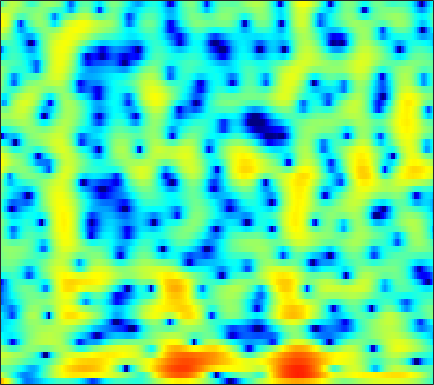

Values plotted in this chart, from the file beside it:
8.8011, 7.6333, 6.0105, 4.3069, 2.9711, 1.0991, -0.89458, -2.4729, -4.684, -7.0165, -9.3275, -10.737, -11.639, -11.422, -10.904, -10.129, -9.3828, -8.8315, -8.0828, -7.285, -6.4841, -5.9059, -5.1617, -4.4696
3.007, 1.896, 0.4822, -0.9184, -1.988, -3.487, -5.128, -6.446, -8.205, -9.711, -10.65, -10.94, -10.89, -10.45, -9.895, -8.911, -7.676, -6.644, -5.206, -3.762, -2.365, -1.364, -0.1129, 1.03
-2.055, -1.67, -1.525, -1.637, -1.832, -2.227, -2.794, -3.332, -4.174, -5.104, -6.079, -6.813, -7.796, -8.709, -9.187, -9.299, -8.593, -7.622, -6.034, -4.383, -2.813, -1.711, -0.3559, 0.8829
2.18, 1.991, 1.67, 1.322, 1.066, 0.7279, 0.3592, 0.04296, -0.4374, -0.9701, -1.508, -1.897, -2.392, -2.85, -3.169, -3.565, -3.919, -4.126, -4.279, -4.234, -3.926, -3.52, -2.743, -1.777
3.186, 3.076, 2.833, 2.528, 2.293, 1.993, 1.712, 1.506, 1.214, 0.8802, 0.495, 0.157, -0.3671, -1, -1.582, -2.577, -3.94, -5.317, -7.919, -12.23, -22.56, -23.82, -12.02, -7.109
0.8198, 0.2236, -0.6796, -1.631, -2.275, -2.85, -2.908, -2.618, -1.956, -1.197, -0.51, -0.1078, 0.2614, 0.4604, 0.5124, 0.4603, 0.2842, 0.09064, -0.2117, -0.4869, -0.6274, -0.577, -0.2751, 0.2128
-3.219, -4.389, -6.37, -9.199, -12.29, -17.75, -16.16, -12.01, -8.021, -5.255, -3.208, -2.009, -0.757, 0.1717, 0.7061, 1.251, 1.654, 1.894, 2.145, 2.333, 2.464, 2.531, 2.588, 2.599
-5.332, -5.577, -5.864, -6.112, -6.249, -6.233, -5.846, -5.299, -4.383, -3.414, -2.488, -1.827, -0.9856, -0.2206, 0.2819, 0.8472, 1.299, 1.573, 1.869, 2.099, 2.271, 2.362, 2.428, 2.424
-7.582, -6.986, -6.364, -5.806, -5.399, -4.882, -4.339, -3.88, -3.208, -2.479, -1.761, -1.262, -0.6615, -0.139, 0.2051, 0.6014, 0.9171, 1.101, 1.275, 1.405, 1.518, 1.603, 1.725, 1.855
-7.471, -7.087, -6.773, -6.493, -6.181, -5.593, -4.872, -4.258, -3.385, -2.437, -1.467, -0.7885, -0.02623, 0.5195, 0.7828, 0.9568, 0.9326, 0.7896, 0.4538, 0.003962, -0.4217, -0.599, -0.503, 0.01082
-6.269, -6.979, -8.291, -10.3, -12.24, -14.23, -12.41, -9.544, -6.153, -3.569, -1.637, -0.4914, 0.6837, 1.481, 1.822, 1.909, 1.561, 0.9899, -0.2669, -2.38, -6.049, -11.19, -20.77, -7.592
-8.606, -8.905, -9.486, -10.62, -11.6, -11.9, -10.59, -9.11, -6.951, -4.674, -2.746, -1.639, -0.5437, 0.2317, 0.6446, 0.9454, 0.9299, 0.7273, 0.2675, -0.3469, -0.9571, -1.257, -1.168, -0.4236
-12.36, -11.21, -9.976, -8.864, -8.219, -7.448, -6.495, -5.607, -4.492, -3.492, -2.551, -1.889, -1.143, -0.6048, -0.3222, -0.06406, 0.1043, 0.1683, 0.1827, 0.2131, 0.335, 0.5077, 0.8711, 1.379
-11.77, -10.69, -9.458, -8.038, -6.887, -5.618, -4.652, -3.962, -2.97, -2.124, -1.555, -1.225, -0.8424, -0.5879, -0.539, -0.633, -0.8294, -1.022, -1.297, -1.469, -1.394, -1.106, -0.4082, 0.5457
-13.29, -12.14, -9.874, -7.834, -6.495, -4.805, -3.394, -2.657, -1.958, -1.385, -0.9687, -0.804, -0.77, -0.8676, -1.035, -1.491, -2.341, -3.25, -4.995, -7.708, -11.16, -11.25, -6.93, -2.884
-16.67, -14.12, -10.52, -7.455, -5.876, -4.519, -3.548, -2.987, -2.663, -2.764, -2.96, -3.145, -3.455, -3.708, -3.769, -3.75, -3.824, -4.066, -4.649, -5.414, -5.859, -5.405, -3.58, -1.205
-5.317, -4.98, -4.369, -3.888, -3.469, -3.054, -3.123, -3.389, -3.974, -5.166, -7.187, -9.224, -12.46, -13.91, -12.03, -8.775, -6.206, -4.788, -3.374, -2.205, -1.165, -0.3866, 0.672, 1.758
-1.815, -1.658, -1.381, -1.338, -1.387, -1.45, -1.79, -2.299, -3.143, -4.318, -6.056, -7.481, -9.207, -9.912, -9.028, -7.055, -5.148, -3.864, -2.382, -1.135, -0.06549, 0.6644, 1.547, 2.334
-0.7186, -0.5202, -0.3658, -0.2008, -0.2041, -0.3747, -0.5612, -0.8096, -1.319, -1.844, -2.378, -2.819, -3.235, -3.412, -3.441, -3.225, -2.81, -2.448, -1.87, -1.233, -0.5461, -0.008599, 0.7203, 1.415
-0.3693, -0.01215, 0.2469, 0.4571, 0.5572, 0.5009, 0.3913, 0.3087, 0.05281, -0.2547, -0.5578, -0.8609, -1.284, -1.67, -2.004, -2.481, -2.906, -3.193, -3.463, -3.443, -3.004, -2.418, -1.404, -0.2941
-0.01782, 0.3119, 0.6346, 0.6828, 0.69, 0.7271, 0.6116, 0.5326, 0.4735, 0.2915, 0.03043, -0.1726, -0.6209, -1.263, -1.848, -2.957, -4.51, -6.052, -8.89, -12.34, -12.21, -9.128, -5.256, -2.364
0.0379, -0.1336, -0.4097, -0.8948, -1.298, -1.58, -1.694, -1.71, -1.462, -1.17, -1.02, -0.9398, -1.032, -1.422, -1.841, -2.662, -3.872, -4.985, -6.67, -8.071, -7.757, -6.261, -3.694, -1.326
-0.4281, -1.394, -3.163, -5.233, -7.244, -9.915, -9.98, -8.489, -6.424, -4.615, -3.317, -2.776, -2.295, -2.128, -2.224, -2.439, -2.759, -2.991, -3.124, -2.955, -2.353, -1.659, -0.4927, 0.8096
-0.2017, -1.421, -3.599, -6.223, -8.682, -12.11, -12.2, -10.51, -7.677, -5.764, -4.418, -3.744, -3.291, -3.151, -3.294, -3.776, -4.388, -4.871, -5.241, -4.863, -3.708, -2.489, -0.7143, 0.9836
0.1393, -0.8033, -2.31, -3.729, -4.531, -5.603, -5.787, -5.78, -5.437, -4.829, -4.441, -4.102, -3.946, -4.174, -4.557, -5.68, -7.613, -10.06, -16.7, -22.95, -10.45, -6.144, -2.319, 0.3966
-1.254, -2.487, -4.199, -6.005, -7.004, -7.935, -8.18, -7.784, -7.262, -6.549, -5.937, -5.576, -5.173, -5.053, -5.04, -5.225, -5.63, -5.926, -6.124, -5.5, -3.972, -2.461, -0.4122, 1.426
-3.207, -5.14, -8.095, -12.8, -17.77, -23.27, -17.31, -14.29, -11.46, -9.998, -8.81, -8.235, -7.591, -6.799, -6.282, -5.43, -4.562, -3.869, -2.866, -1.761, -0.5883, 0.3318, 1.548, 2.67
-2.881, -4.415, -6.675, -9.183, -10.96, -12.32, -12.52, -12.07, -11.82, -11.62, -12.04, -12.34, -12.48, -11.61, -10.22, -8.046, -5.853, -4.375, -2.596, -1.042, 0.3379, 1.262, 2.344, 3.268
-1.271, -2.322, -3.746, -5.096, -6.117, -7.042, -8.135, -8.623, -9.765, -11.05, -13.58, -16.16, -23.78, -21.61, -15.27, -9.961, -6.57, -4.569, -2.439, -0.7346, 0.6837, 1.58, 2.585, 3.396
-0.4705, -1.488, -2.992, -4.197, -5.067, -5.788, -6.391, -6.694, -7.072, -7.534, -8.003, -8.344, -8.389, -7.839, -6.944, -5.464, -3.852, -2.722, -1.329, -0.1229, 0.9361, 1.615, 2.42, 3.087
-0.2521, -2.015, -4.936, -7.627, -8.777, -8.608, -6.985, -6.135, -4.996, -4.343, -3.741, -3.53, -3.099, -2.746, -2.358, -1.872, -1.313, -0.9009, -0.3703, 0.1719, 0.6944, 1.107, 1.675, 2.261
1.925, -0.2772, -3.989, -8.841, -11.44, -8.536, -5.481, -3.64, -2.211, -1.199, -0.6875, -0.3696, -0.2362, -0.1524, -0.2342, -0.3368, -0.5626, -0.7396, -1.042, -1.341, -1.568, -1.552, -1.206, -0.4162
4.846, 3.693, 2.256, 1.045, 0.3852, 0.02594, -0.03904, 0.1684, 0.3228, 0.4564, 0.2988, 0.2051, -0.2789, -0.8278, -1.459, -2.287, -3.303, -4.085, -5.264, -6.845, -9.111, -11.51, -13.55, -9.659
5.585, 4.806, 3.905, 2.983, 2.482, 1.778, 1.337, 0.9392, 0.5727, 0.08063, -0.46, -1.075, -2.075, -3.502, -4.781, -6.946, -9.185, -10.56, -11.3, -11.27, -11.45, -11.78, -11.34, -8.836
4.913, 4.192, 3.238, 2.296, 1.698, 0.923, 0.3743, -0.02872, -0.3965, -0.8101, -1.22, -1.8, -2.697, -4.266, -5.8, -9.023, -14.26, -20.21, -16.66, -11.14, -7.987, -6.241, -4.376, -2.699
1.986, 1.195, -0.08577, -1.204, -2.288, -3.345, -4.357, -4.41, -4.145, -3.349, -2.75, -2.328, -2.227, -2.404, -2.776, -3.449, -4.032, -4.244, -3.935, -3.04, -1.899, -0.9682, 0.1786, 1.242
-4.6, -5.348, -6.13, -7.102, -8.643, -11.83, -20.15, -23.96, -12.52, -7.722, -4.87, -3.397, -2.16, -1.323, -0.9655, -0.5961, -0.3261, -0.1145, 0.2248, 0.6727, 1.222, 1.639, 2.228, 2.776
-30.76, -16.34, -10.78, -9.074, -8.353, -8.583, -8.777, -8.206, -6.909, -5.022, -3.262, -2.283, -1.154, -0.4322, 0.001646, 0.3888, 0.6557, 0.8319, 1.054, 1.291, 1.589, 1.833, 2.204, 2.566
-5.334, -5.394, -4.989, -4.236, -3.735, -3.203, -2.6, -2.244, -1.608, -0.926, -0.3513, 0.03553, 0.4029, 0.5963, 0.6339, 0.5205, 0.3079, 0.1064, -0.125, -0.2414, -0.1866, 0.02826, 0.4402, 0.9703
0.1951, -0.03572, -0.1256, 0.05265, 0.1348, 0.4643, 0.8093, 0.9921, 1.315, 1.522, 1.59, 1.589, 1.371, 0.9754, 0.4919, -0.3929, -1.557, -2.62, -4.143, -5.41, -5.844, -5.35, -4.091, -2.598
1.554, 1.298, 1.254, 1.351, 1.468, 1.806, 2.077, 2.322, 2.54, 2.602, 2.535, 2.346, 1.838, 1.071, 0.2228, -1.249, -3.303, -5.414, -9.409, -16.68, -28.68, -15.86, -9.929, -6.598
-0.1719, -0.516, -0.544, -0.1357, 0.5326, 1.27, 2.033, 2.531, 2.97, 3.253, 3.313, 3.148, 2.754, 2.007, 1.234, -0.08911, -1.818, -3.33, -5.577, -7.704, -9.148, -9.507, -9.114, -7.866
-7.073, -10.12, -9.027, -4.811, -2.556, -0.31, 1.32, 2.142, 3.027, 3.612, 3.892, 3.948, 3.808, 3.373, 2.886, 1.947, 0.7207, -0.3812, -2.14, -4.307, -7.054, -9.925, -15.77, -16.94
-4.983, -6.342, -6.279, -4.62, -3.144, -1.481, -0.2773, 0.5775, 1.502, 2.204, 2.738, 3.042, 3.189, 3.164, 2.991, 2.526, 1.836, 1.151, 0.01061, -1.427, -3.144, -4.524, -6.076, -6.186
-0.847, -1.663, -2.636, -3.288, -3.535, -3.756, -3.469, -2.933, -2.032, -0.9781, -0.002072, 0.5808, 1.181, 1.557, 1.683, 1.734, 1.611, 1.425, 1.093, 0.7116, 0.3231, 0.06614, -0.09756, -0.04401
0.2228, -0.961, -2.785, -5.004, -7.232, -10.94, -12.79, -11.21, -7.558, -4.835, -2.952, -1.935, -0.9433, -0.3473, -0.03425, 0.2672, 0.4969, 0.6698, 0.9175, 1.199, 1.501, 1.737, 2.047, 2.321
0.7804, -0.3531, -2.067, -4.23, -6.371, -9.329, -10.84, -9.825, -7.512, -5.507, -4.071, -3.422, -2.961, -2.808, -2.815, -2.901, -2.746, -2.371, -1.534, -0.475, 0.6377, 1.427, 2.319, 3.031
0.7378, 0.08225, -0.8266, -1.79, -2.551, -3.28, -3.718, -3.933, -3.916, -3.793, -3.869, -4.131, -4.836, -6.033, -7.422, -10, -12.45, -11.71, -7.902, -4.371, -1.677, -0.08884, 1.57, 2.804
-1.207, -1.412, -1.611, -1.81, -1.967, -2.126, -2.357, -2.619, -2.944, -3.351, -3.968, -4.566, -5.625, -7.026, -8.428, -10.69, -12.54, -11.8, -8.482, -5.092, -2.34, -0.6462, 1.161, 2.54
-6.709, -5.763, -4.61, -3.693, -3.104, -2.802, -2.838, -2.971, -3.345, -3.949, -4.695, -5.313, -6.072, -6.768, -7.188, -7.26, -6.78, -6.071, -4.664, -2.98, -1.248, -0.02974, 1.429, 2.635
-13.14, -9.256, -6.152, -4.415, -3.746, -3.335, -3.336, -3.549, -4.203, -5.183, -6.433, -7.505, -9.023, -10.25, -10.46, -9.621, -7.851, -6.33, -4.327, -2.45, -0.768, 0.3549, 1.689, 2.804
-3.383, -3.135, -2.788, -2.568, -2.633, -2.83, -3.301, -3.897, -4.931, -6.271, -8.066, -9.78, -13.4, -20.6, -36.79, -16.77, -10.58, -7.62, -4.732, -2.524, -0.7644, 0.3363, 1.569, 2.578
1.243, 0.8017, 0.1778, -0.5565, -1.125, -2.103, -3.286, -4.291, -5.563, -6.725, -7.696, -8.477, -9.309, -9.719, -9.396, -8.217, -6.387, -4.952, -3.2, -1.715, -0.4882, 0.2747, 1.1, 1.795
4.199, 3.542, 2.566, 1.366, 0.3307, -1.476, -3.746, -5.721, -8.369, -9.912, -9.434, -8.401, -6.834, -5.467, -4.56, -3.435, -2.408, -1.693, -0.8881, -0.298, 0.05157, 0.1768, 0.2017, 0.1863
5.867, 5.315, 4.394, 3.196, 1.998, -0.02027, -2.735, -5.392, -10.52, -15.27, -10.68, -7.407, -4.533, -2.616, -1.589, -0.5168, 0.2215, 0.5726, 0.7871, 0.6514, 0.08402, -0.6815, -2.198, -4.348
4.773, 4.532, 4.031, 3.34, 2.625, 1.55, 0.3031, -0.6176, -1.752, -2.39, -2.424, -2.085, -1.44, -0.7296, -0.2116, 0.3108, 0.6782, 0.7993, 0.7259, 0.3154, -0.5259, -1.532, -3.581, -6.691
1.835, 2.061, 2.302, 2.387, 2.358, 2.139, 1.751, 1.364, 0.8317, 0.3217, -0.1041, -0.3181, -0.4888, -0.534, -0.4851, -0.3178, -0.08723, 0.09148, 0.2242, 0.1788, -0.09268, -0.4629, -1.152, -1.962
-2.753, -1.218, 0.4491, 1.567, 2.126, 2.443, 2.41, 2.159, 1.637, 0.879, -0.03842, -0.844, -1.921, -2.806, -3.16, -2.925, -2.144, -1.405, -0.4669, 0.2719, 0.7497, 0.9434, 1.036, 0.9465
